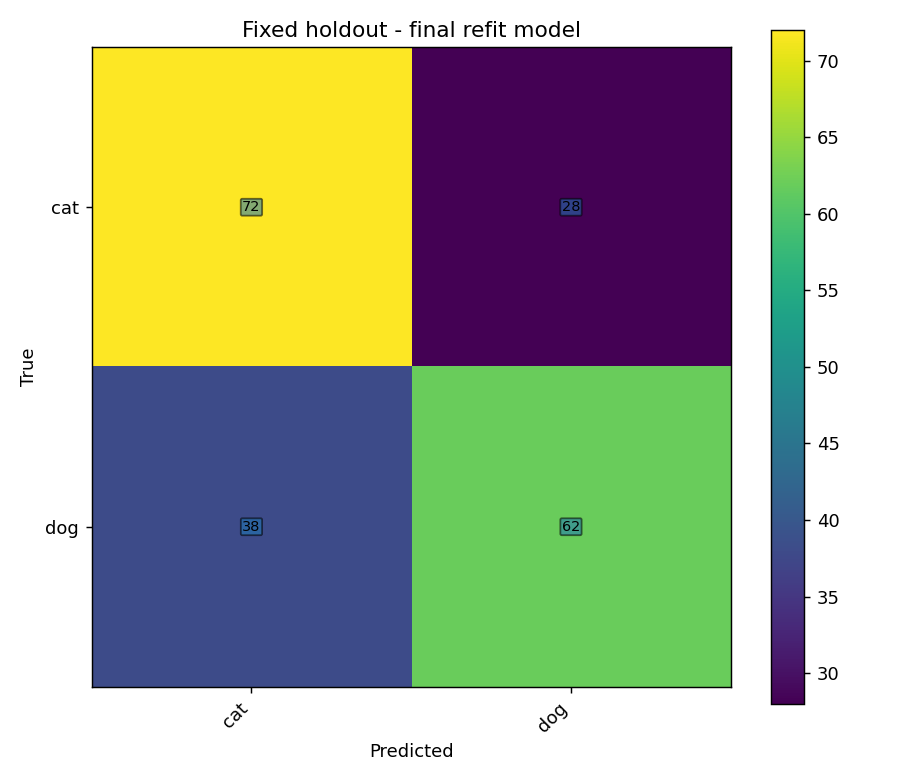

The data file committed next to this chart (first rows):
true_class, cat, dog
cat, 72, 28
dog, 38, 62
